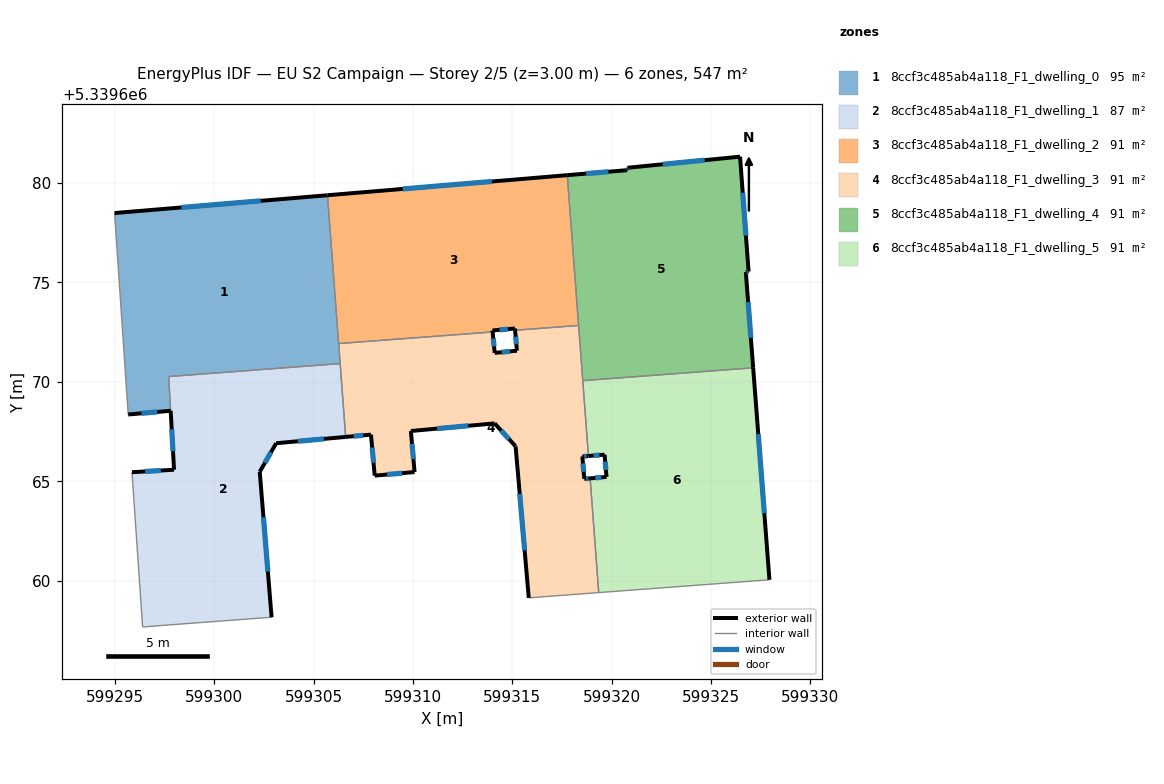
=== STOREY PLAN SPEC (per zone: floor XY polygon, exterior-wall plan segments, windows/doors) ===
zone 1: 8ccf3c485ab4a118_F1_dwelling_0  (94.9 m²)
  floor: (599305.70, 5339679.39) (599306.33, 5339670.92) (599297.70, 5339670.27) (599297.80, 5339668.54) (599295.67, 5339668.36) (599294.98, 5339678.50)
  exterior wall: (599305.70, 5339679.39) – (599294.98, 5339678.50)  [10.8 m]
    window: (599302.34, 5339679.11) – (599298.34, 5339678.78)  [4.5 m²]
  exterior wall: (599295.67, 5339668.36) – (599297.80, 5339668.54)  [2.1 m]
    window: (599296.34, 5339668.42) – (599297.13, 5339668.49)  [0.9 m²]
  interior walls: 5
zone 2: 8ccf3c485ab4a118_F1_dwelling_1  (87.4 m²)
  floor: (599306.33, 5339670.92) (599306.61, 5339667.23) (599303.11, 5339666.91) (599302.29, 5339665.47) (599302.88, 5339658.16) (599297.33, 5339657.74) (599296.39, 5339657.66) (599295.86, 5339665.45) (599297.98, 5339665.58) (599297.71, 5339670.27)
  exterior wall: (599297.98, 5339665.58) – (599295.86, 5339665.45)  [2.1 m]
    window: (599297.31, 5339665.54) – (599296.52, 5339665.49)  [0.9 m²]
  exterior wall: (599303.11, 5339666.91) – (599306.61, 5339667.23)  [3.5 m]
    window: (599304.21, 5339667.01) – (599305.52, 5339667.13)  [1.5 m²]
  exterior wall: (599302.29, 5339665.47) – (599303.11, 5339666.91)  [1.7 m]
    window: (599302.55, 5339665.92) – (599302.85, 5339666.46)  [0.7 m²]
  exterior wall: (599302.88, 5339658.16) – (599302.29, 5339665.47)  [7.3 m]
    window: (599302.70, 5339660.45) – (599302.47, 5339663.18)  [3.1 m²]
  exterior wall: (599297.80, 5339668.55) – (599297.98, 5339665.58)  [3.0 m]
    window: (599297.86, 5339667.61) – (599297.92, 5339666.51)  [1.2 m²]
  interior walls: 6
zone 3: 8ccf3c485ab4a118_F1_dwelling_2  (91.2 m²)
  floor: (599317.76, 5339680.40) (599318.33, 5339672.84) (599315.14, 5339672.60) (599315.13, 5339672.69) (599314.00, 5339672.59) (599314.01, 5339672.51) (599306.26, 5339671.93) (599305.70, 5339679.39)
  exterior wall: (599315.13, 5339672.69) – (599315.14, 5339672.60)  [0.1 m]
  exterior wall: (599314.00, 5339672.59) – (599315.13, 5339672.69)  [1.1 m]
    window: (599314.36, 5339672.62) – (599314.78, 5339672.65)  [0.5 m²]
  exterior wall: (599314.01, 5339672.51) – (599314.00, 5339672.59)  [0.1 m]
  exterior wall: (599317.76, 5339680.40) – (599305.70, 5339679.39)  [12.1 m]
    window: (599313.98, 5339680.08) – (599309.48, 5339679.71)  [5.1 m²]
  interior walls: 4
zone 4: 8ccf3c485ab4a118_F1_dwelling_3  (91.2 m²)
  floor: (599318.33, 5339672.84) (599318.83, 5339666.27) (599318.52, 5339666.25) (599318.62, 5339665.12) (599318.91, 5339665.14) (599319.35, 5339659.39) (599315.83, 5339659.13) (599315.16, 5339666.76) (599314.11, 5339667.91) (599309.89, 5339667.53) (599310.08, 5339665.46) (599308.07, 5339665.28) (599307.89, 5339667.34) (599306.61, 5339667.23) (599306.26, 5339671.93) (599314.01, 5339672.51) (599314.11, 5339671.46) (599315.23, 5339671.57) (599315.14, 5339672.60)
  exterior wall: (599314.11, 5339671.46) – (599314.01, 5339672.51)  [1.1 m]
    window: (599314.08, 5339671.79) – (599314.04, 5339672.18)  [0.4 m²]
  exterior wall: (599315.23, 5339671.57) – (599314.11, 5339671.46)  [1.1 m]
    window: (599314.88, 5339671.53) – (599314.46, 5339671.49)  [0.5 m²]
  exterior wall: (599315.14, 5339672.60) – (599315.23, 5339671.57)  [1.0 m]
    window: (599315.17, 5339672.27) – (599315.20, 5339671.89)  [0.4 m²]
  exterior wall: (599318.52, 5339666.25) – (599318.83, 5339666.27)  [0.3 m]
    window: (599318.62, 5339666.25) – (599318.73, 5339666.26)  [0.1 m²]
  exterior wall: (599318.62, 5339665.12) – (599318.52, 5339666.25)  [1.1 m]
    window: (599318.59, 5339665.47) – (599318.55, 5339665.89)  [0.5 m²]
  exterior wall: (599318.91, 5339665.14) – (599318.62, 5339665.12)  [0.3 m]
    window: (599318.82, 5339665.14) – (599318.71, 5339665.13)  [0.1 m²]
  exterior wall: (599315.16, 5339666.76) – (599315.83, 5339659.13)  [7.7 m]
    window: (599315.37, 5339664.37) – (599315.62, 5339661.52)  [3.2 m²]
  exterior wall: (599314.11, 5339667.91) – (599315.16, 5339666.76)  [1.6 m]
    window: (599314.44, 5339667.55) – (599314.83, 5339667.12)  [0.7 m²]
  exterior wall: (599309.89, 5339667.53) – (599314.11, 5339667.91)  [4.2 m]
    window: (599311.21, 5339667.65) – (599312.79, 5339667.79)  [1.8 m²]
  exterior wall: (599310.08, 5339665.46) – (599309.89, 5339667.53)  [2.1 m]
    window: (599310.02, 5339666.11) – (599309.95, 5339666.88)  [0.9 m²]
  exterior wall: (599308.07, 5339665.28) – (599310.08, 5339665.46)  [2.0 m]
    window: (599308.70, 5339665.34) – (599309.45, 5339665.41)  [0.8 m²]
  exterior wall: (599307.89, 5339667.34) – (599308.07, 5339665.28)  [2.1 m]
    window: (599307.94, 5339666.70) – (599308.01, 5339665.93)  [0.9 m²]
  exterior wall: (599306.61, 5339667.23) – (599307.89, 5339667.34)  [1.3 m]
    window: (599307.01, 5339667.27) – (599307.49, 5339667.31)  [0.5 m²]
  interior walls: 8
zone 5: 8ccf3c485ab4a118_F1_dwelling_4  (91.2 m²)
  floor: (599326.46, 5339681.33) (599326.89, 5339675.55) (599326.75, 5339675.53) (599327.12, 5339670.71) (599318.54, 5339670.06) (599317.76, 5339680.40) (599320.78, 5339680.65) (599320.79, 5339680.77)
  exterior wall: (599326.75, 5339675.53) – (599326.89, 5339675.55)  [0.1 m]
    window: (599326.79, 5339675.53) – (599326.85, 5339675.54)  [0.1 m²]
  exterior wall: (599327.12, 5339670.71) – (599326.75, 5339675.53)  [4.8 m]
    window: (599327.00, 5339672.22) – (599326.86, 5339674.02)  [2.0 m²]
  exterior wall: (599320.78, 5339680.65) – (599317.76, 5339680.40)  [3.0 m]
    window: (599319.84, 5339680.57) – (599318.71, 5339680.48)  [1.3 m²]
  exterior wall: (599320.79, 5339680.77) – (599320.78, 5339680.65)  [0.1 m]
    window: (599320.79, 5339680.74) – (599320.78, 5339680.69)  [0.1 m²]
  exterior wall: (599326.46, 5339681.33) – (599320.79, 5339680.77)  [5.7 m]
    window: (599324.68, 5339681.16) – (599322.57, 5339680.95)  [2.4 m²]
  exterior wall: (599326.89, 5339675.55) – (599326.46, 5339681.33)  [5.8 m]
    window: (599326.75, 5339677.36) – (599326.59, 5339679.52)  [2.4 m²]
  interior walls: 3
zone 6: 8ccf3c485ab4a118_F1_dwelling_5  (91.2 m²)
  floor: (599327.12, 5339670.71) (599327.94, 5339660.04) (599319.35, 5339659.39) (599318.91, 5339665.14) (599319.74, 5339665.22) (599319.64, 5339666.33) (599318.83, 5339666.27) (599318.54, 5339670.06)
  exterior wall: (599319.74, 5339665.22) – (599318.91, 5339665.14)  [0.8 m]
    window: (599319.48, 5339665.19) – (599319.17, 5339665.17)  [0.3 m²]
  exterior wall: (599319.64, 5339666.33) – (599319.74, 5339665.22)  [1.1 m]
    window: (599319.67, 5339665.98) – (599319.71, 5339665.57)  [0.5 m²]
  exterior wall: (599318.83, 5339666.27) – (599319.64, 5339666.33)  [0.8 m]
    window: (599319.08, 5339666.29) – (599319.39, 5339666.31)  [0.3 m²]
  exterior wall: (599327.94, 5339660.04) – (599327.12, 5339670.71)  [10.7 m]
    window: (599327.68, 5339663.38) – (599327.38, 5339667.36)  [4.5 m²]
  interior walls: 4

=== DERIVED (storey summary) ===
Building: EU S2 Campaign
Storey: 2 of 5  (floor level z = 3.00 m)
Storey gross floor area: 546.9 m²
Zones on this storey: 6
  - 8ccf3c485ab4a118_F1_dwelling_0: floor 94.9 m²; exterior wall 12.9 m (38.7 m²); 2 window(s) 5.4 m²; WWR 13.9%
  - 8ccf3c485ab4a118_F1_dwelling_1: floor 87.4 m²; exterior wall 17.6 m (52.8 m²); 5 window(s) 7.4 m²; WWR 13.9%
  - 8ccf3c485ab4a118_F1_dwelling_2: floor 91.2 m²; exterior wall 13.4 m (40.2 m²); 2 window(s) 5.5 m²; WWR 13.7%
  - 8ccf3c485ab4a118_F1_dwelling_3: floor 91.2 m²; exterior wall 25.8 m (77.5 m²); 13 window(s) 10.8 m²; WWR 13.9%
  - 8ccf3c485ab4a118_F1_dwelling_4: floor 91.2 m²; exterior wall 19.6 m (58.9 m²); 6 window(s) 8.2 m²; WWR 13.9%
  - 8ccf3c485ab4a118_F1_dwelling_5: floor 91.2 m²; exterior wall 13.5 m (40.4 m²); 4 window(s) 5.6 m²; WWR 13.9%
Zone adjacency (shared interzone walls):
  - 8ccf3c485ab4a118_F1_dwelling_0 ↔ 8ccf3c485ab4a118_F1_dwelling_1
  - 8ccf3c485ab4a118_F1_dwelling_0 ↔ 8ccf3c485ab4a118_F1_dwelling_2
  - 8ccf3c485ab4a118_F1_dwelling_0 ↔ 8ccf3c485ab4a118_F1_dwelling_3
  - 8ccf3c485ab4a118_F1_dwelling_1 ↔ 8ccf3c485ab4a118_F1_dwelling_3
  - 8ccf3c485ab4a118_F1_dwelling_2 ↔ 8ccf3c485ab4a118_F1_dwelling_3
  - 8ccf3c485ab4a118_F1_dwelling_2 ↔ 8ccf3c485ab4a118_F1_dwelling_4
  - 8ccf3c485ab4a118_F1_dwelling_3 ↔ 8ccf3c485ab4a118_F1_dwelling_4
  - 8ccf3c485ab4a118_F1_dwelling_3 ↔ 8ccf3c485ab4a118_F1_dwelling_5
  - 8ccf3c485ab4a118_F1_dwelling_4 ↔ 8ccf3c485ab4a118_F1_dwelling_5